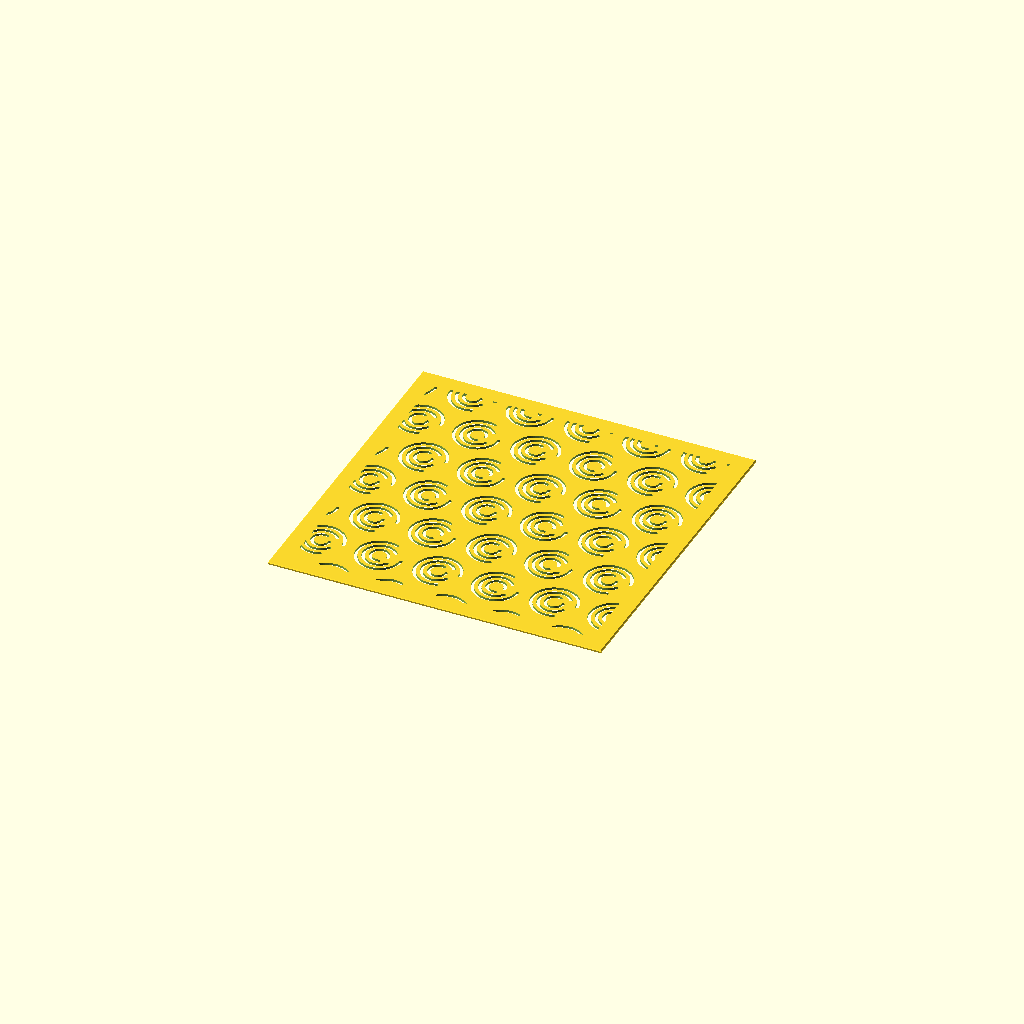
Cell 1: the model at its default parameters.
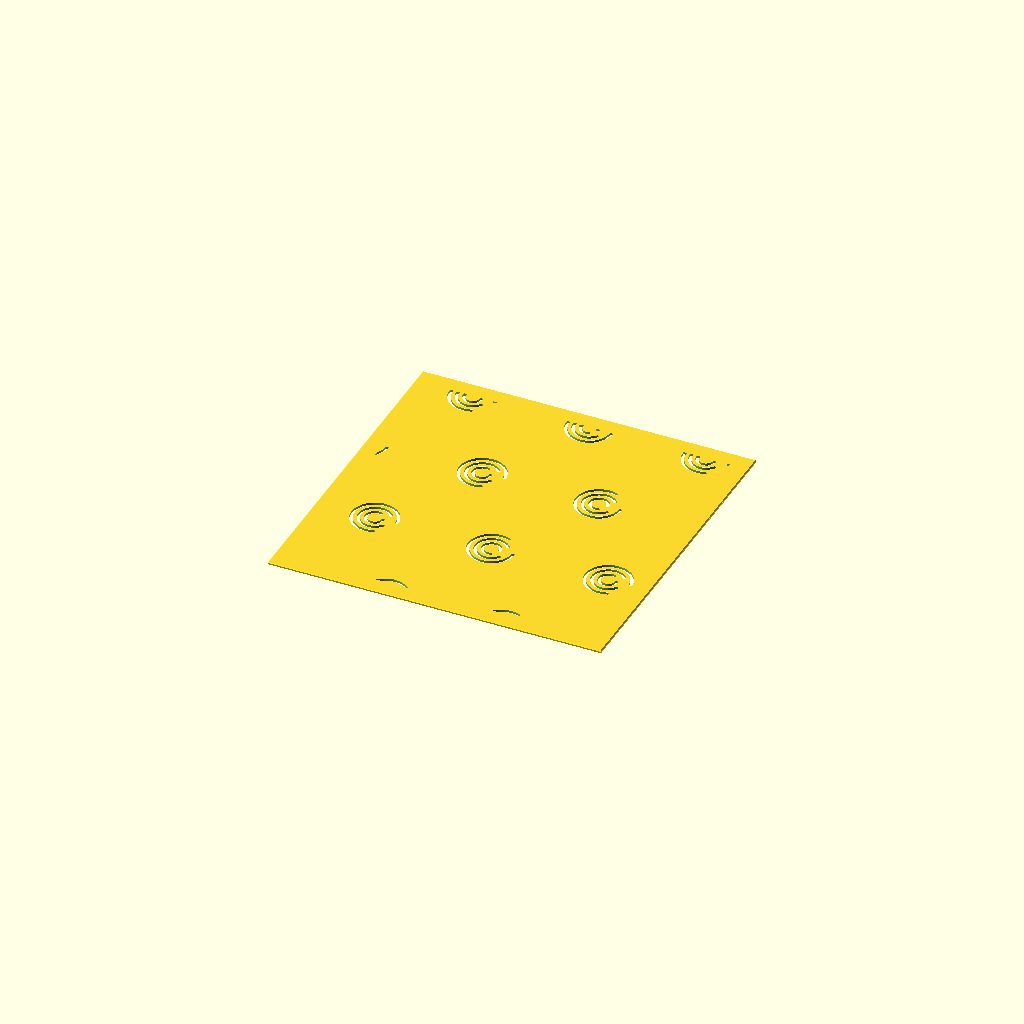
Cell 2: spacing = 42 (everything else at default).
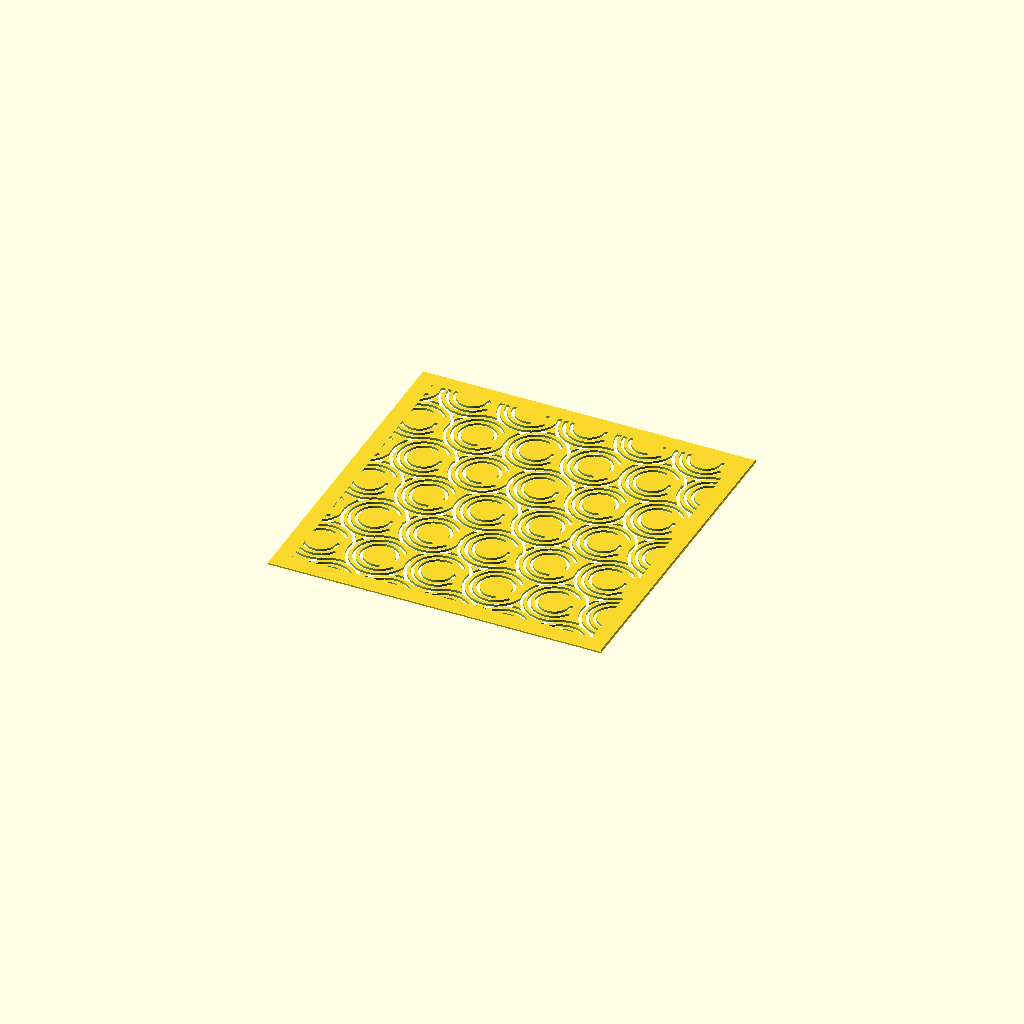
Cell 3: r1 = 6 (everything else at default).
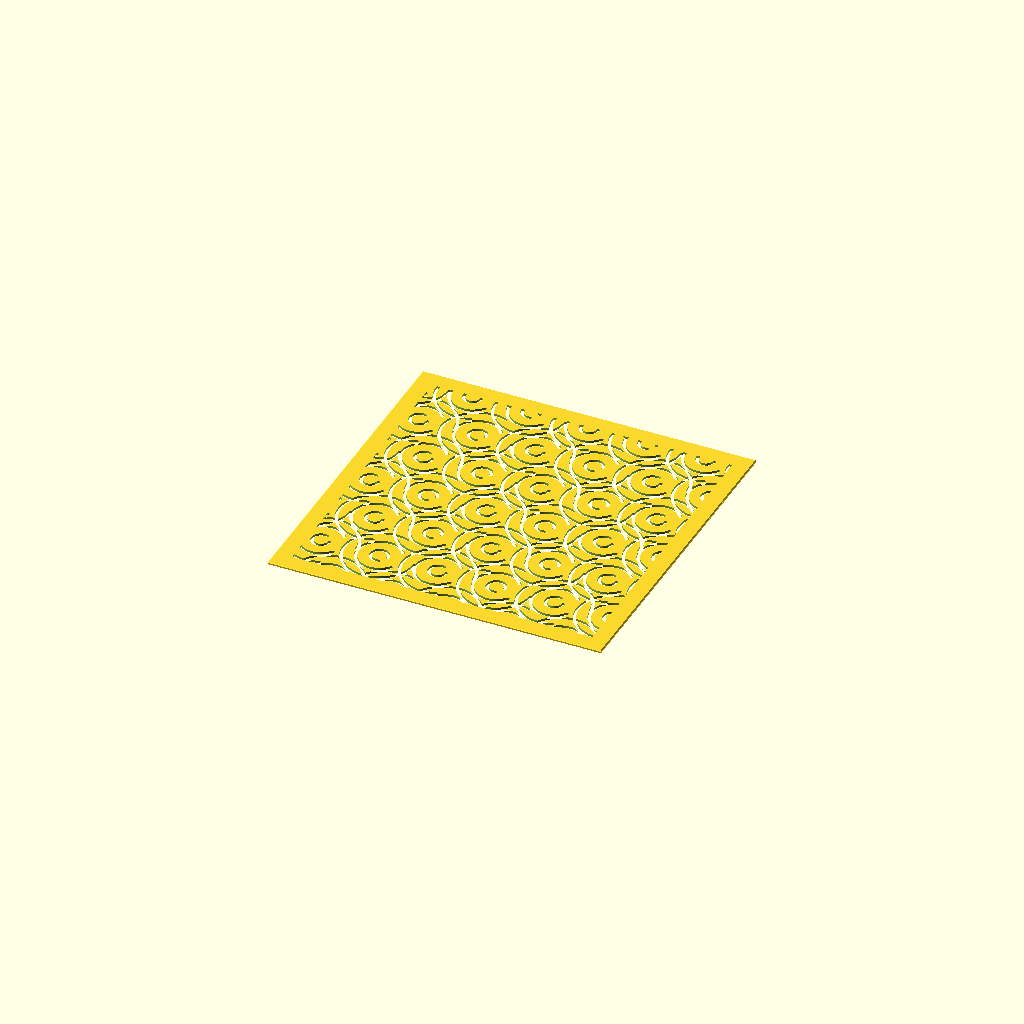
Cell 4 — ring_gap set to 4.8, the other parameters unchanged.
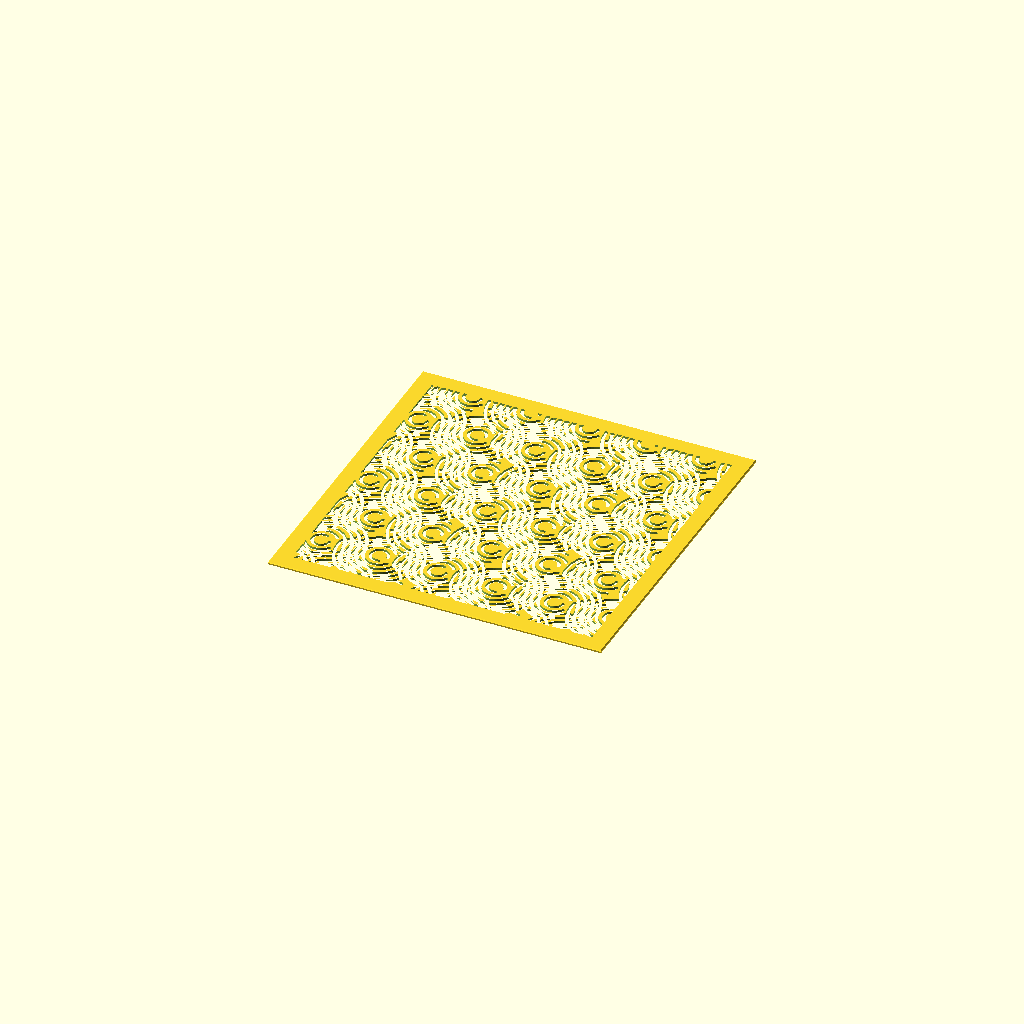
Cell 5 — rings set to 6, the other parameters unchanged.
All cells are drawn from one camera (rotation 55°, 0°, 25°, orthographic, colour scheme Cornfield), so only the parameter changes between them.
Source of the model, kanze_mizu.scad:
// Description: **Kanze-mizu** — Swirling Water (観世水)
// Kanze-mizu (Swirling Water / 観世水) Sashiko Template
// Whirlpools of concentric arcs, each ring's opening rotated a little so the set
// reads as a spiral. Every arc is open (encloses nothing) and motifs don't
// overlap, so no bridges are needed.

use <sashiko_lib.scad>
include <sashiko_config.scad>

spacing   = 21;   // whirlpool spacing — pattern scale (mm)
r1        = 3;    // innermost arc radius (mm)
ring_gap  = 2.4;  // radial spacing between arcs (mm)
rings     = 3;    // arcs per whirlpool
sweep     = 290;  // arc sweep (deg; <360 leaves the swirl open)
twist     = 34;   // opening rotation per ring (deg) — the spiral

r = groove_w / 2;

module whirl(cx, cy, dir) {
    for (k = [0 : rings-1]) {
        R  = r1 + k*ring_gap;
        a1 = dir * k * twist;
        arc_run([cx, cy], R, r, a1, a1 + dir*sweep);
    }
}

n_x = ceil(plate_w / spacing) + 2;
n_y = ceil(plate_h / (spacing*0.9)) + 2;

sashiko_plate(plate_w, plate_h, plate_t, border, chamfer, reg)
union()
    for (j = [-1 : n_y])
        for (i = [-1 : n_x])
            whirl(i*spacing + (j % 2)*(spacing/2), j*(spacing*0.9),
                  ((i + j) % 2 == 0) ? 1 : -1);
Parameter table extracted from the source (name, type, default, range or options):
spacing: number, default 21
r1: number, default 3
ring_gap: number, default 2.4
rings: number, default 3
sweep: number, default 290
twist: number, default 34
